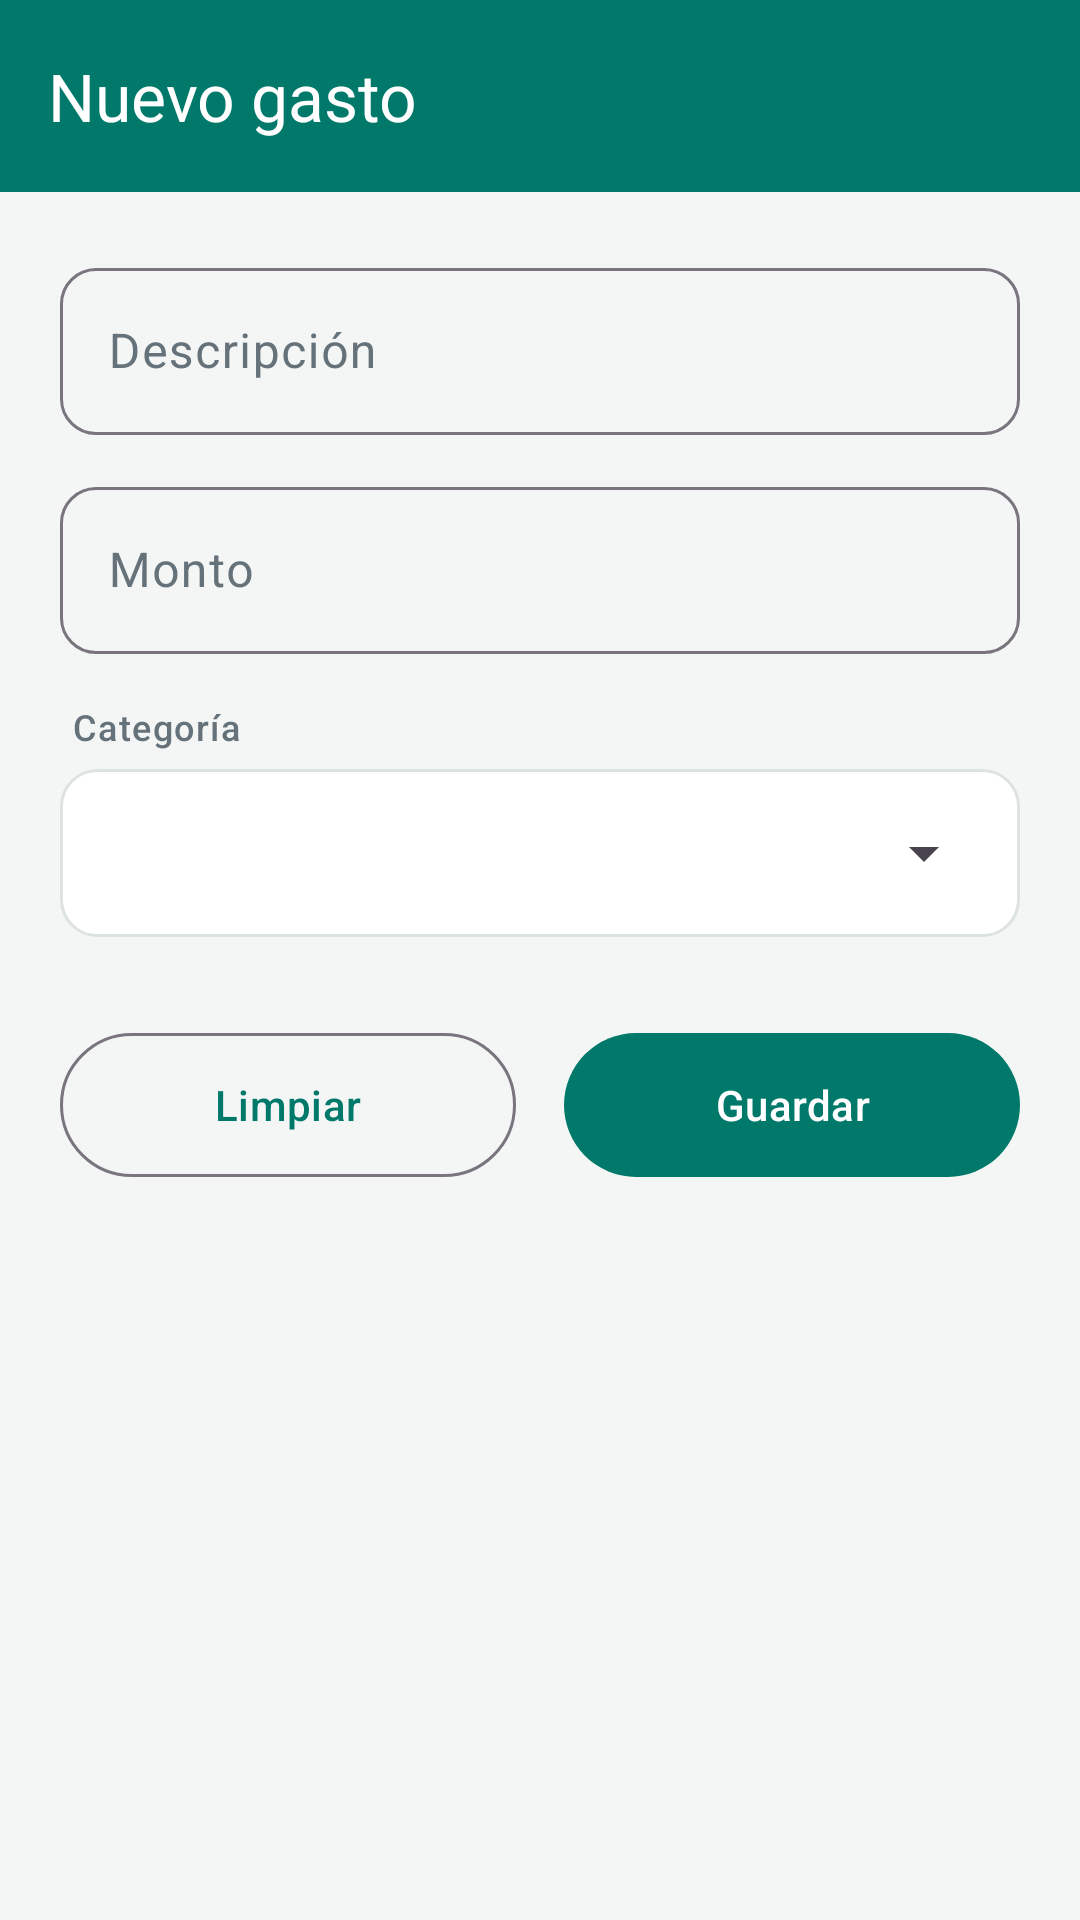

Produce the Android XML layout that renders to this screen, including the resource entries it uses.
<!-- AndroidManifest.xml: application theme Theme.MisGastos -->
<!-- res/layout/activity_agregar_gasto.xml -->
<?xml version="1.0" encoding="utf-8"?>
<LinearLayout xmlns:android="http://schemas.android.com/apk/res/android"
    xmlns:app="http://schemas.android.com/apk/res-auto"
    xmlns:tools="http://schemas.android.com/tools"
    android:id="@+id/raiz"
    android:layout_width="match_parent"
    android:layout_height="match_parent"
    android:background="@color/primario"
    android:orientation="vertical"
    tools:context=".AgregarGastoActivity">

    <com.google.android.material.appbar.MaterialToolbar
        android:id="@+id/toolbar"
        style="@style/Toolbar.MisGastos"
        android:layout_width="match_parent"
        android:layout_height="?attr/actionBarSize"
        app:title="@string/nuevo_gasto" />

    <FrameLayout
        android:id="@+id/contenido"
        android:layout_width="match_parent"
        android:layout_height="0dp"
        android:layout_weight="1"
        android:background="@color/fondo">

        <ScrollView
            android:layout_width="match_parent"
            android:layout_height="match_parent"
            android:fillViewport="true">

            <LinearLayout
                android:layout_width="match_parent"
                android:layout_height="wrap_content"
                android:orientation="vertical"
                android:padding="@dimen/margen_grande">

                <com.google.android.material.textfield.TextInputLayout
                    style="@style/Widget.Material3.TextInputLayout.OutlinedBox"
                    android:layout_width="match_parent"
                    android:layout_height="wrap_content"
                    android:hint="@string/descripcion"
                    app:boxCornerRadiusBottomEnd="12dp"
                    app:boxCornerRadiusBottomStart="12dp"
                    app:boxCornerRadiusTopEnd="12dp"
                    app:boxCornerRadiusTopStart="12dp">

                    <com.google.android.material.textfield.TextInputEditText
                        android:id="@+id/etDescripcion"
                        android:layout_width="match_parent"
                        android:layout_height="wrap_content"
                        android:imeOptions="actionNext"
                        android:inputType="textCapSentences"
                        android:maxLength="40" />
                </com.google.android.material.textfield.TextInputLayout>

                <com.google.android.material.textfield.TextInputLayout
                    style="@style/Widget.Material3.TextInputLayout.OutlinedBox"
                    android:layout_width="match_parent"
                    android:layout_height="wrap_content"
                    android:layout_marginTop="12dp"
                    android:hint="@string/monto"
                    app:boxCornerRadiusBottomEnd="12dp"
                    app:boxCornerRadiusBottomStart="12dp"
                    app:boxCornerRadiusTopEnd="12dp"
                    app:boxCornerRadiusTopStart="12dp"
                    app:prefixText="$">

                    <com.google.android.material.textfield.TextInputEditText
                        android:id="@+id/etMonto"
                        android:layout_width="match_parent"
                        android:layout_height="wrap_content"
                        android:inputType="numberDecimal"
                        android:maxLength="10" />
                </com.google.android.material.textfield.TextInputLayout>

                <TextView
                    android:layout_width="wrap_content"
                    android:layout_height="wrap_content"
                    android:layout_marginStart="4dp"
                    android:layout_marginTop="16dp"
                    android:text="@string/categoria"
                    android:textAppearance="@style/Texto.Etiqueta" />

                <FrameLayout
                    android:layout_width="match_parent"
                    android:layout_height="56dp"
                    android:layout_marginTop="6dp"
                    android:background="@drawable/bg_campo"
                    android:paddingHorizontal="8dp">

                    <Spinner
                        android:id="@+id/spCategoria"
                        android:layout_width="match_parent"
                        android:layout_height="match_parent"
                        android:contentDescription="@string/categoria"
                        android:popupBackground="@drawable/bg_campo" />
                </FrameLayout>

                <LinearLayout
                    android:layout_width="match_parent"
                    android:layout_height="wrap_content"
                    android:layout_marginTop="28dp"
                    android:orientation="horizontal">

                    <com.google.android.material.button.MaterialButton
                        style="@style/Widget.Material3.Button.OutlinedButton"
                        android:layout_width="0dp"
                        android:layout_height="56dp"
                        android:layout_marginEnd="8dp"
                        android:layout_weight="1"
                        android:onClick="limpiar"
                        android:text="@string/limpiar" />

                    <com.google.android.material.button.MaterialButton
                        android:id="@+id/btnGuardar"
                        android:layout_width="0dp"
                        android:layout_height="56dp"
                        android:layout_marginStart="8dp"
                        android:layout_weight="1"
                        android:onClick="guardar"
                        android:text="@string/guardar" />
                </LinearLayout>
            </LinearLayout>
        </ScrollView>

        
        <FrameLayout
            android:id="@+id/layoutGuardado"
            android:layout_width="match_parent"
            android:layout_height="match_parent"
            android:background="#99000000"
            android:clickable="true"
            android:focusable="true"
            android:visibility="gone">

            <com.airbnb.lottie.LottieAnimationView
                android:id="@+id/lottieGuardado"
                android:layout_width="180dp"
                android:layout_height="180dp"
                android:layout_gravity="center"
                app:lottie_rawRes="@raw/anim_guardado" />
        </FrameLayout>
    </FrameLayout>
</LinearLayout>
<!-- resources referenced by this layout -->
<resources>
  <color name="fondo">#F4F6F6</color>
  <color name="primario">#00796B</color>
  <dimen name="margen_grande">20dp</dimen>
  <!-- drawable bg_campo (drawable) -->
  <?xml version="1.0" encoding="utf-8"?>
  <shape xmlns:android="http://schemas.android.com/apk/res/android"
      android:shape="rectangle">
      <solid android:color="@color/superficie" />
      <stroke
          android:width="1dp"
          android:color="@color/borde" />
      <corners android:radius="12dp" />
  </shape>
  <string name="categoria">Categoría</string>
  <string name="descripcion">Descripción</string>
  <string name="guardar">Guardar</string>
  <string name="limpiar">Limpiar</string>
  <string name="monto">Monto</string>
  <string name="nuevo_gasto">Nuevo gasto</string>
  <style name="Texto.Etiqueta" parent="TextAppearance.Material3.LabelMedium">
          <item name="android:textColor">@color/texto_secundario</item>
      </style>
  <style name="Toolbar.MisGastos" parent="Widget.Material3.Toolbar">
          <item name="android:background">@color/primario</item>
          <item name="titleTextColor">@color/blanco</item>
          <item name="navigationIcon">@drawable/ic_atras</item>
          <item name="navigationIconTint">@color/blanco</item>
      </style>
  <style name="Theme.MisGastos" parent="Base.Theme.MisGastos" />
  <color name="superficie">#FFFFFF</color>
  <color name="borde">#DDE3E3</color>
  <color name="texto_secundario">#66727A</color>
  <color name="blanco">#FFFFFF</color>
  <style name="Base.Theme.MisGastos" parent="Theme.Material3.DayNight.NoActionBar">
          <item name="colorPrimary">@color/primario</item>
          <item name="colorOnPrimary">@color/blanco</item>
          <item name="colorPrimaryContainer">@color/primario_claro</item>
          <item name="colorOnPrimaryContainer">@color/primario_oscuro</item>
          <item name="colorSecondary">@color/acento</item>
          <item name="colorTertiary">@color/acento</item>
          <item name="colorError">@color/rojo</item>
          <item name="android:colorBackground">@color/fondo</item>
          <item name="colorSurface">@color/superficie</item>
          <item name="colorOnSurface">@color/texto_principal</item>
          <item name="colorOnSurfaceVariant">@color/texto_secundario</item>
          <item name="android:windowLightStatusBar">false</item>
      </style>
  <color name="primario_claro">#B2DFDB</color>
  <color name="primario_oscuro">#004D40</color>
  <color name="acento">#FFB300</color>
  <color name="rojo">#D32F2F</color>
  <color name="texto_principal">#1C2526</color>
</resources>
